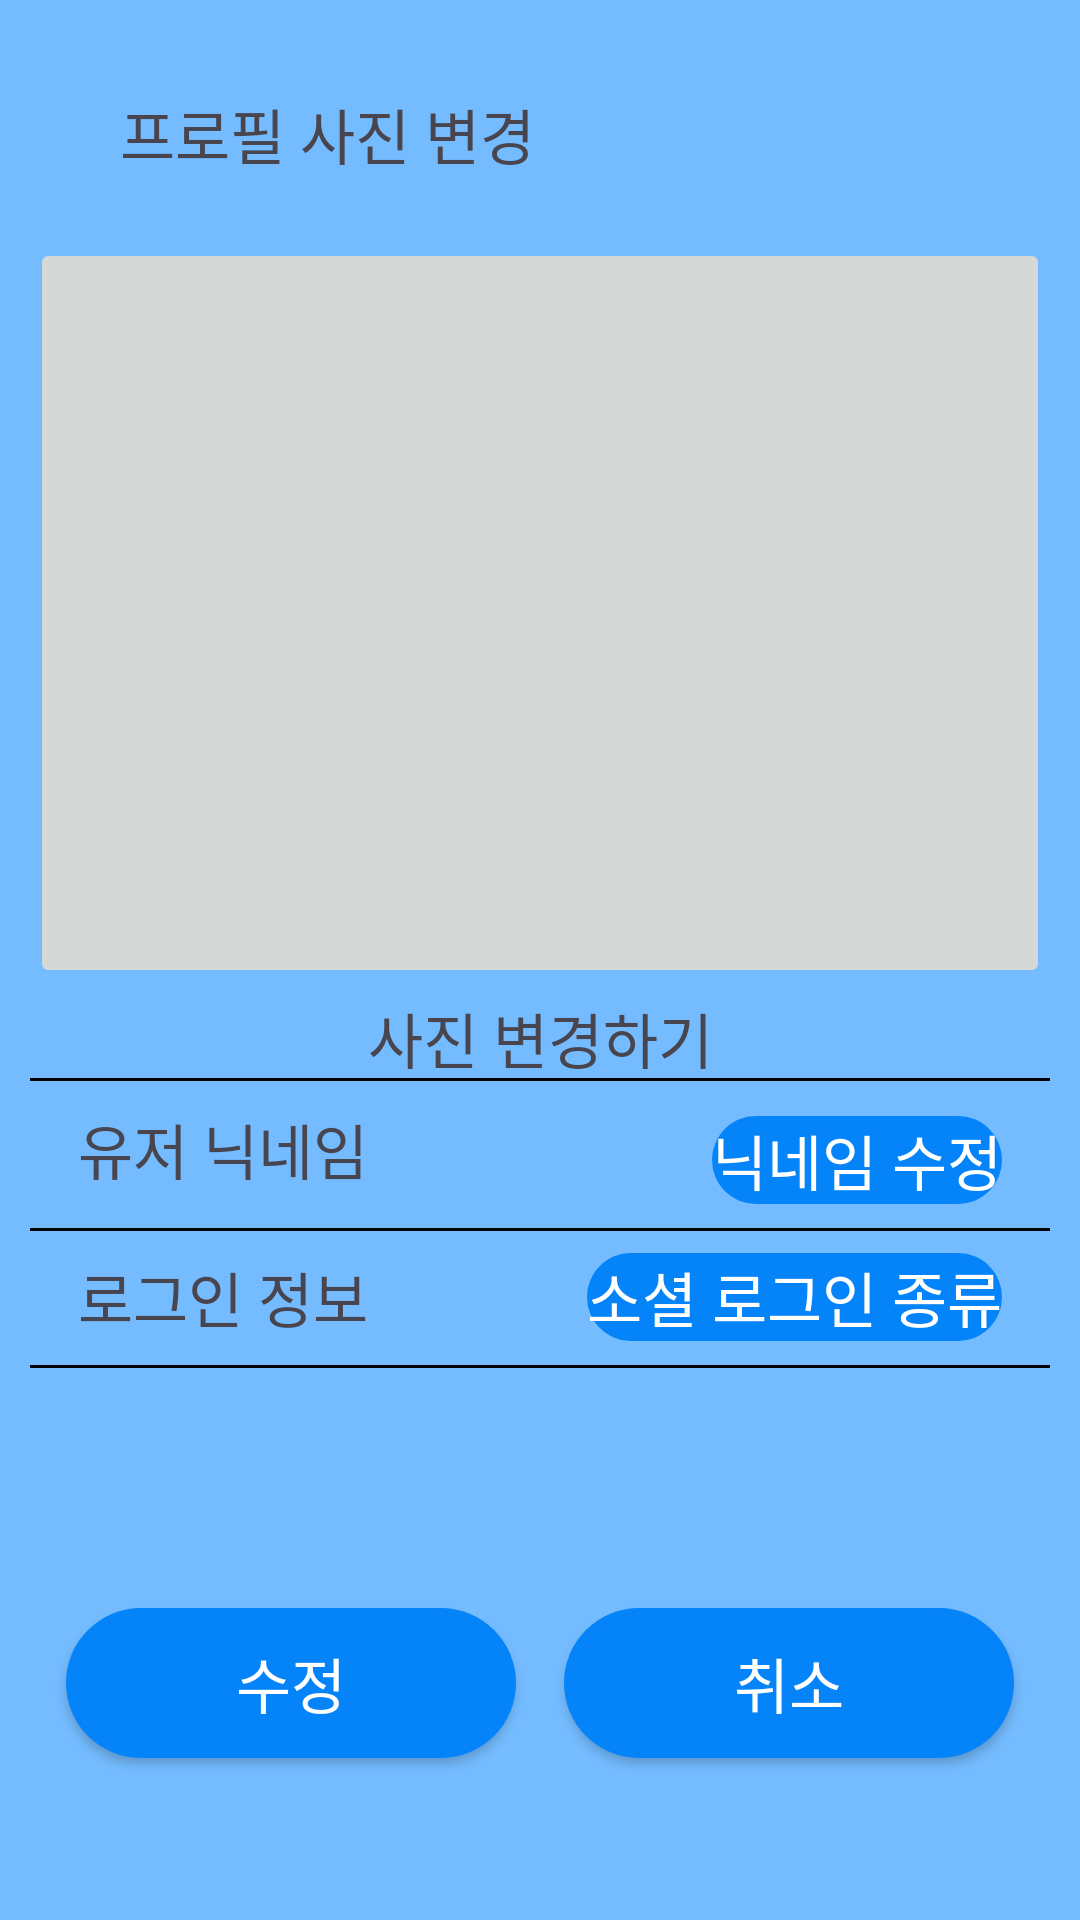

Produce the Android XML layout that renders to this screen, including the resource entries it uses.
<!-- AndroidManifest.xml: application theme Theme.AllDayFit -->
<!-- res/layout/setting_mod_user_fragment.xml -->
<?xml version="1.0" encoding="utf-8"?>
<androidx.constraintlayout.widget.ConstraintLayout
    xmlns:android="http://schemas.android.com/apk/res/android"
    xmlns:app="http://schemas.android.com/apk/res-auto"
    xmlns:tools="http://schemas.android.com/tools"
    android:layout_width="match_parent"
    android:layout_height="match_parent"
    android:paddingTop="15dp"
    android:padding="10dp"
    android:background="@color/light_blue"
    tools:context=".Settings.SettingModUserFragment">

    <TextView
        android:id="@+id/textView_1"
        android:layout_width="wrap_content"
        android:layout_height="wrap_content"
        android:layout_marginStart="30dp"
        android:layout_marginTop="20dp"
        android:text="프로필 사진 변경"
        android:textSize="20sp"
        app:layout_constraintStart_toStartOf="parent"
        app:layout_constraintTop_toTopOf="parent" />

    <ImageButton
        android:id="@+id/imageButton"
        android:layout_width="match_parent"
        android:layout_height="250dp"
        android:layout_marginTop="20dp"
        android:contentDescription="사진 변경하기"
        android:scaleType="fitXY"
        android:src="@drawable/camera"
        app:layout_constraintEnd_toEndOf="parent"
        app:layout_constraintStart_toStartOf="parent"
        app:layout_constraintTop_toBottomOf="@+id/textView_1" />

    <TextView
        android:id="@+id/camera_hint"
        android:layout_width="wrap_content"
        android:layout_height="wrap_content"
        android:layout_marginTop="10dp"
        android:layout_marginBottom="8dp"
        android:text="사진 변경하기"
        android:textSize="20sp"
        app:layout_constraintBottom_toBottomOf="@+id/divider"
        app:layout_constraintEnd_toEndOf="parent"
        app:layout_constraintStart_toStartOf="parent"
        app:layout_constraintTop_toBottomOf="@+id/imageButton" />

    <View
        android:id="@+id/divider"
        android:layout_width="0dp"
        android:layout_height="1dp"
        android:layout_marginTop="30dp"
        android:background="@color/black"
        app:layout_constraintEnd_toEndOf="parent"
        app:layout_constraintStart_toStartOf="parent"
        app:layout_constraintTop_toBottomOf="@+id/imageButton" />

    <TextView
        android:id="@+id/textView_2"
        android:layout_width="wrap_content"
        android:layout_height="wrap_content"
        android:layout_marginStart="16dp"
        android:layout_marginTop="8dp"
        android:text="유저 닉네임"
        android:textSize="20sp"
        app:layout_constraintStart_toStartOf="parent"
        app:layout_constraintTop_toBottomOf="@+id/divider" />

    <TextView
        android:id="@+id/nick_info"
        android:layout_width="wrap_content"
        android:layout_height="wrap_content"
        android:layout_marginTop="8dp"
        android:layout_marginEnd="16dp"
        android:layout_marginBottom="50dp"
        android:background="@drawable/button_radius"
        android:text="닉네임 수정"
        android:textColor="@color/white"
        android:textSize="20sp"
        app:layout_constraintBottom_toTopOf="@+id/divider_2"
        app:layout_constraintEnd_toEndOf="parent"
        app:layout_constraintTop_toBottomOf="@+id/divider" />

    <View
        android:layout_width="0dp"
        android:layout_height="1dp"
        android:layout_marginTop="8dp"
        android:background="@color/black"
        app:layout_constraintEnd_toEndOf="parent"
        app:layout_constraintStart_toStartOf="parent"
        app:layout_constraintTop_toBottomOf="@+id/nick_info" />

    <TextView
        android:id="@+id/textView_3"
        android:layout_width="wrap_content"
        android:layout_height="wrap_content"
        android:layout_marginStart="16dp"
        android:layout_marginTop="20dp"
        android:text="로그인 정보"
        android:textSize="20sp"
        app:layout_constraintStart_toStartOf="parent"
        app:layout_constraintTop_toBottomOf="@+id/textView_2" />

    <TextView
        android:id="@+id/btn_login_info"
        android:layout_width="wrap_content"
        android:layout_height="wrap_content"
        android:layout_marginEnd="16dp"
        android:layout_marginBottom="8dp"
        android:background="@drawable/button_radius"
        android:text="소셜 로그인 종류"
        android:textColor="@color/white"
        android:textSize="20sp"
        app:layout_constraintBottom_toTopOf="@+id/divider_2"
        app:layout_constraintEnd_toEndOf="parent" />

    <View
        android:id="@+id/divider_2"
        android:layout_width="0dp"
        android:layout_height="1dp"
        android:layout_marginTop="8dp"
        android:background="@color/black"
        app:layout_constraintEnd_toEndOf="parent"
        app:layout_constraintStart_toStartOf="parent"
        app:layout_constraintTop_toBottomOf="@+id/textView_3" />

    <android.widget.Button
        android:id="@+id/btn_modify"
        android:layout_width="150dp"
        android:layout_height="50dp"
        android:layout_marginStart="12dp"
        android:layout_marginTop="80dp"
        android:background="@drawable/button_radius"
        android:text="수정"
        android:textColor="@color/white"
        android:textSize="20sp"
        app:layout_constraintStart_toStartOf="parent"
        app:layout_constraintTop_toBottomOf="@+id/divider_2" />

    <android.widget.Button
        android:id="@+id/btn_cancel"
        android:layout_width="150dp"
        android:layout_height="50dp"
        android:layout_marginEnd="12dp"
        android:layout_marginTop="80dp"
        android:background="@drawable/button_radius"
        android:text="취소"
        android:textColor="@color/white"
        android:textSize="20sp"
        app:layout_constraintEnd_toEndOf="parent"
        app:layout_constraintTop_toBottomOf="@+id/divider_2" />

</androidx.constraintlayout.widget.ConstraintLayout>
<!-- resources referenced by this layout -->
<resources>
  <color name="black">#FF000000</color>
  <color name="light_blue">#74BCFF</color>
  <color name="white">#FFFFFFFF</color>
  <!-- drawable button_radius (drawable) -->
  <?xml version="1.0" encoding="utf-8"?>
  <shape xmlns:android="http://schemas.android.com/apk/res/android"
      android:shape="rectangle">
  
      <corners android:radius="30dp" />
  
      <solid android:color="#0584F9" />
  
  
  
  </shape>
  <style name="Theme.AllDayFit" parent="Base.Theme.AllDayFit">
      </style>
  <style name="Base.Theme.AllDayFit" parent="Theme.Material3.DayNight.NoActionBar">
          <item name="colorPrimary">@color/light_blue</item>
          <item name="tabBackground">@drawable/tab_background</item>
      </style>
  <!-- drawable tab_background (drawable) -->
  <?xml version="1.0" encoding="utf-8"?>
  <selector xmlns:android="http://schemas.android.com/apk/res/android">
      <item android:state_activated="true"
          android:drawable="@drawable/tab_background_activated" />
      <item android:drawable="@color/blue"/>
  
  </selector>
  <!-- drawable tab_background_activated (drawable) -->
  <?xml version="1.0" encoding="utf-8"?>
  <shape xmlns:android="http://schemas.android.com/apk/res/android" android:shape="rectangle">
      <solid android:color="#0584F9" />
  </shape>
  <color name="blue">#00A5FF</color>
</resources>
